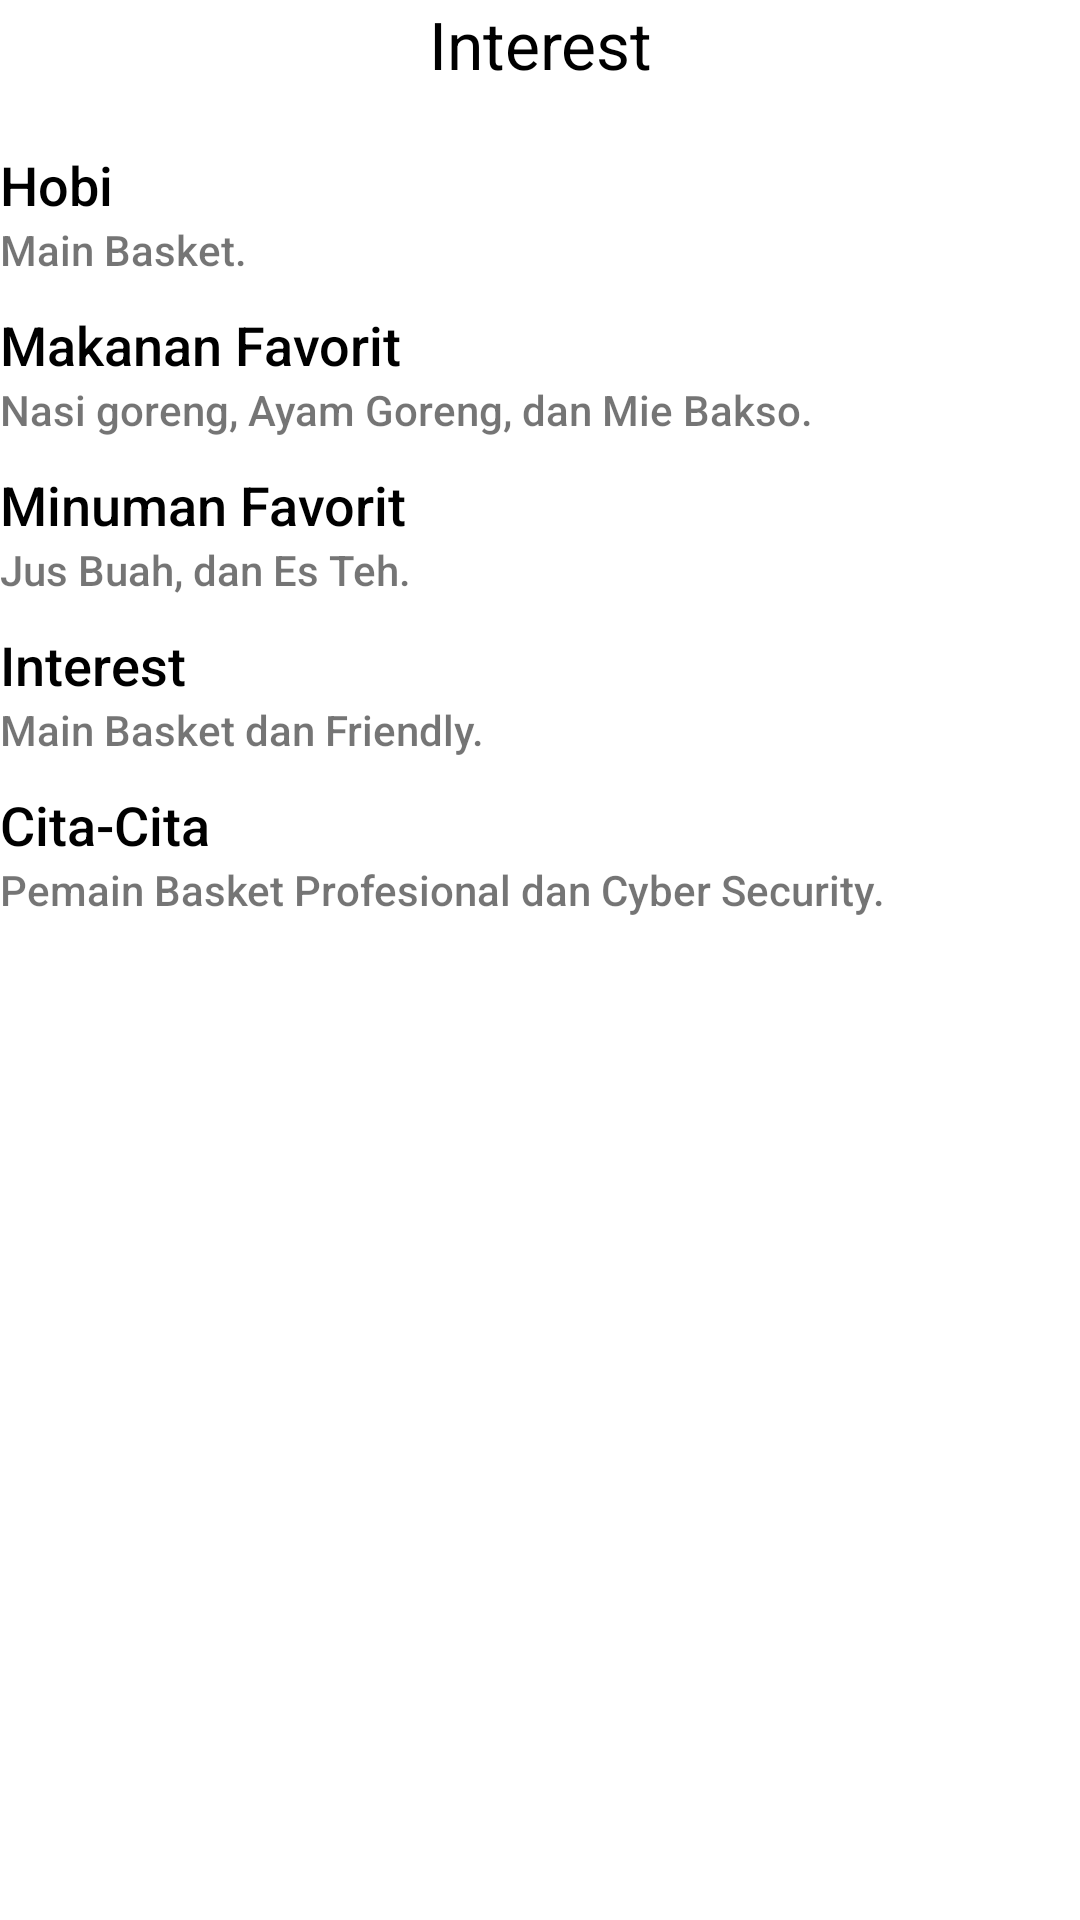

Layout XML and referenced resources for this Android screen:
<!-- AndroidManifest.xml: application theme Theme.BintangRestuApp -->
<!-- res/layout/fragment_interest.xml -->
<?xml version="1.0" encoding="utf-8"?>
<FrameLayout xmlns:android="http://schemas.android.com/apk/res/android"
    xmlns:tools="http://schemas.android.com/tools"
    android:layout_width="match_parent"
    android:layout_height="match_parent"
    tools:context=".InterestFragment">

    
    <LinearLayout
        android:layout_width="match_parent"
        android:layout_height="match_parent"
        android:orientation="vertical"
        android:gravity="top"
        >
        <TextView
            android:id="@+id/textView2"
            android:layout_width="match_parent"
            android:layout_height="wrap_content"
            android:gravity="center"
            android:text="Interest"
            android:textColor="#000000"
            android:textSize="22sp" />
        <Space
            android:layout_width="match_parent"
            android:layout_height="20dp" />

        <TextView
            android:id="@+id/textView8"
            android:layout_width="match_parent"
            android:layout_height="wrap_content"
            android:fontFamily="sans-serif-medium"
            android:text="Hobi"
            android:textColor="#000000"
            android:textSize="18sp" />

        <TextView
            android:id="@+id/textView9"
            android:layout_width="match_parent"
            android:layout_height="wrap_content"
            android:fontFamily="sans-serif-medium"
            android:paddingBottom="10sp"
            android:text="Main Basket." />

        <TextView
            android:id="@+id/textView10"
            android:layout_width="match_parent"
            android:layout_height="wrap_content"
            android:fontFamily="sans-serif-medium"
            android:text="Makanan Favorit"
            android:textColor="#000000"
            android:textSize="18sp" />

        <TextView
            android:id="@+id/textView11"
            android:layout_width="match_parent"
            android:layout_height="wrap_content"
            android:fontFamily="sans-serif-medium"
            android:paddingBottom="10sp"
            android:text="Nasi goreng, Ayam Goreng, dan Mie Bakso." />

        <TextView
            android:id="@+id/textView12"
            android:layout_width="match_parent"
            android:layout_height="wrap_content"
            android:fontFamily="sans-serif-medium"
            android:text="Minuman Favorit"
            android:textColor="#000000"
            android:textSize="18sp" />

        <TextView
            android:id="@+id/textView13"
            android:layout_width="match_parent"
            android:layout_height="wrap_content"
            android:fontFamily="sans-serif-medium"
            android:paddingBottom="10sp"
            android:text="Jus Buah, dan Es Teh." />


        <TextView
            android:id="@+id/textView16"
            android:layout_width="match_parent"
            android:layout_height="wrap_content"
            android:fontFamily="sans-serif-medium"
            android:text="Interest"
            android:textColor="#000000"
            android:textSize="18sp" />

        <TextView
            android:id="@+id/textView17"
            android:layout_width="match_parent"
            android:layout_height="wrap_content"
            android:fontFamily="sans-serif-medium"
            android:paddingBottom="10sp"
            android:text="Main Basket dan Friendly." />

        <TextView
            android:id="@+id/textView14"
            android:layout_width="match_parent"
            android:layout_height="wrap_content"
            android:fontFamily="sans-serif-medium"
            android:text="Cita-Cita"
            android:textColor="#000000"
            android:textSize="18sp" />

        <TextView
            android:id="@+id/textView15"
            android:layout_width="match_parent"
            android:layout_height="wrap_content"
            android:fontFamily="sans-serif-medium"
            android:text="Pemain Basket Profesional dan Cyber Security." />
    </LinearLayout>

</FrameLayout>
<!-- resources referenced by this layout -->
<resources>
  <style name="Theme.BintangRestuApp" parent="Theme.MaterialComponents.DayNight.DarkActionBar">
          
          <item name="colorPrimary">@color/purple_500</item>
          <item name="colorPrimaryVariant">@color/purple_700</item>
          <item name="colorOnPrimary">@color/white</item>
          
          <item name="colorSecondary">@color/teal_200</item>
          <item name="colorSecondaryVariant">@color/teal_700</item>
          <item name="colorOnSecondary">@color/black</item>
          
          <item name="android:statusBarColor">?attr/colorPrimaryVariant</item>
          
      </style>
  <!-- not gathered from this repository: default colours our renderer supplied (Android Studio template values) -->
  <color name="purple_500">#FF6200EE</color>
  <color name="purple_700">#FF3700B3</color>
  <color name="teal_200">#FF03DAC5</color>
  <color name="teal_700">#FF018786</color>
  <color name="black">#FF000000</color>
  <color name="white">#FFFFFFFF</color>
</resources>
